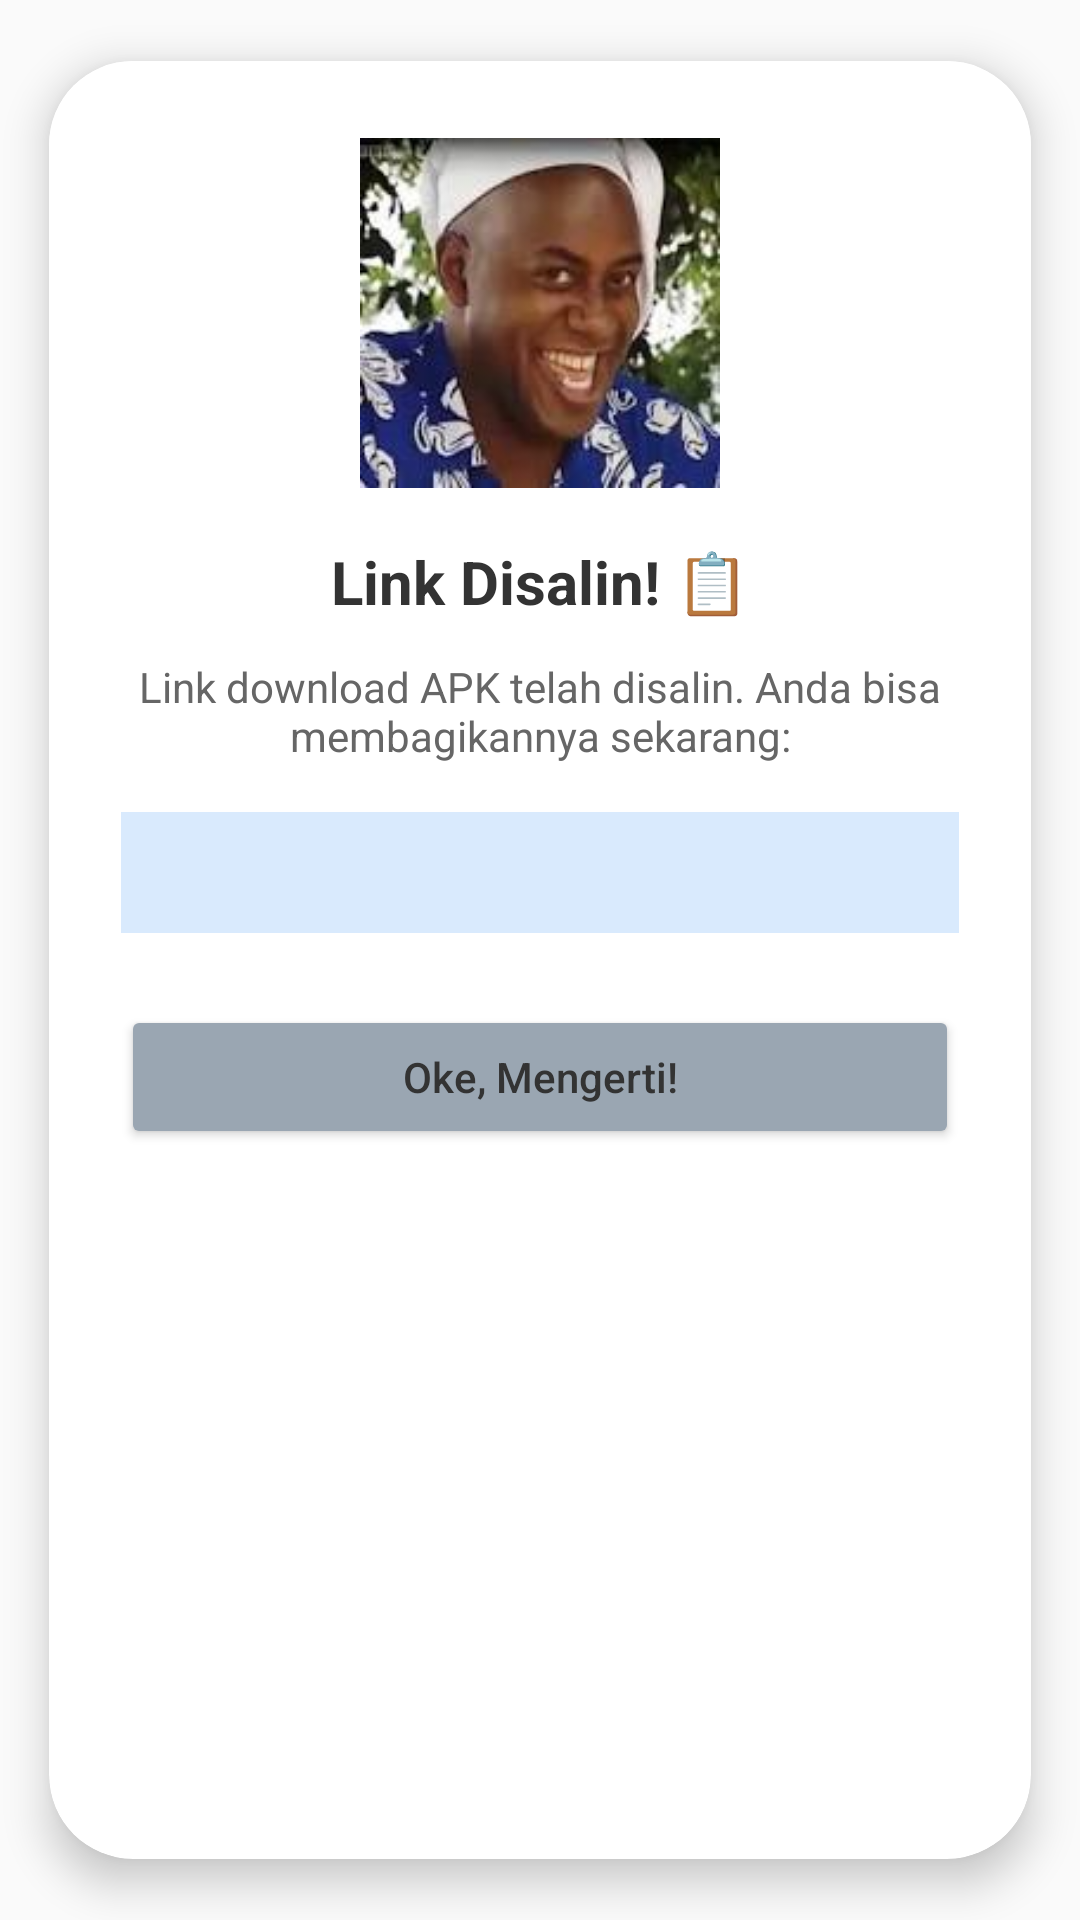

Layout XML and referenced resources for this Android screen:
<!-- AndroidManifest.xml: application theme Theme.LumiNote -->
<!-- res/layout/dialog_copy_link_success.xml -->
<androidx.cardview.widget.CardView
    xmlns:android="http://schemas.android.com/apk/res/android"
    xmlns:app="http://schemas.android.com/apk/res-auto"
    android:layout_width="match_parent"
    android:layout_height="wrap_content"
    app:cardCornerRadius="28dp"
    app:cardElevation="8dp"
    app:cardUseCompatPadding="true">

    <LinearLayout
        android:layout_width="match_parent"
        android:layout_height="wrap_content"
        android:background="@color/background_primary"
        android:orientation="vertical"
        android:padding="24dp">

        <ImageView
            android:layout_width="120dp"
            android:layout_height="120dp"
            android:layout_gravity="center"
            android:src="@drawable/img_hehe_boy"
            android:layout_marginBottom="16dp"
            android:contentDescription="@string/title_copy_link" />

        <TextView
            android:layout_width="match_parent"
            android:layout_height="wrap_content"
            android:text="@string/title_copy_link"
            android:textAlignment="center"
            android:textSize="20sp"
            android:textStyle="bold"
            android:textColor="@color/text_primary"/>

        <TextView
            android:layout_width="match_parent"
            android:layout_height="wrap_content"
            android:layout_marginTop="12dp"
            android:text="@string/msg_copy_link"
            android:textAlignment="center"
            android:textColor="@color/text_secondary"/>

        <LinearLayout
            android:layout_width="match_parent"
            android:layout_height="wrap_content"
            android:background="@color/white_grey"
            android:layout_marginTop="16dp"
            android:padding="12dp"
            android:orientation="vertical">

            <TextView
                android:id="@+id/tvUrlDisplay"
                android:layout_width="match_parent"
                android:layout_height="wrap_content"
                android:fontFamily="monospace"
                android:textSize="12sp"
                android:textColor="#1976D2"
                android:text=""/>
        </LinearLayout>

        <Button
            android:id="@+id/btnOkCopy"
            android:layout_width="match_parent"
            android:layout_height="wrap_content"
            android:layout_marginTop="24dp"
            android:text="@string/btn_ok_copy"
            android:textAllCaps="false"
            android:backgroundTint="@color/dark_grey"
            android:textColor="@color/text_primary"
            app:cornerRadius="16dp" />

    </LinearLayout>
</androidx.cardview.widget.CardView>
<!-- resources referenced by this layout -->
<resources>
  <color name="background_primary">#FFFFFF</color>
  <color name="dark_grey">#9AA6B2</color>
  <color name="text_primary">#333333</color>
  <color name="text_secondary">#666666</color>
  <color name="white_grey">#D9EAFD</color>
  <!-- drawable img_hehe_boy: jpg bitmap (drawable, 6592 bytes) -->
  <string name="btn_ok_copy">Oke, Mengerti!</string>
  <string name="msg_copy_link">Link download APK telah disalin. Anda bisa membagikannya sekarang:</string>
  <string name="title_copy_link">Link Disalin! 📋</string>
  <style name="Theme.LumiNote" parent="Theme.AppCompat.NoActionBar">
          
          <item name="colorPrimary">@color/purple_500</item>
          <item name="colorPrimaryVariant">@color/purple_700</item>
          <item name="colorOnPrimary">@color/white</item>
  
          
          <item name="colorSecondary">@color/teal_200</item>
          <item name="colorSecondaryVariant">@color/teal_700</item>
          <item name="colorOnSecondary">@color/black</item>
  
          
          <item name="android:statusBarColor">@color/header_color</item>
  
          
          <item name="android:windowBackground">@color/background_primary</item>
          <item name="android:colorBackground">@color/background_primary</item>
  
          
          <item name="android:textColorPrimary">@color/text_primary</item>
          <item name="android:textColorSecondary">@color/text_secondary</item>
          <item name="android:textColorHint">@color/text_hint</item>
  
          
          <item name="android:navigationBarColor">@color/bottom_nav_color</item>
  
          
          <item name="android:timePickerStyle">@style/CustomTimePickerStyle</item>
  
          
          <item name="android:editTextColor">@color/text_secondary</item>
  
      </style>
  <color name="purple_500">#FF6200EE</color>
  <color name="purple_700">#FF3700B3</color>
  <color name="white">#FFFFFF</color>
  <color name="teal_200">#FF03DAC5</color>
  <color name="teal_700">#FF018786</color>
  <color name="black">#000000</color>
  <color name="header_color">#BCCCDC</color>
  <color name="text_hint">#999999</color>
  <color name="bottom_nav_color">#9AA6B2</color>
  <style name="CustomTimePickerStyle" parent="android:Widget.Material.Light.TimePicker">
          <item name="android:timePickerMode">spinner</item>
          
          <item name="android:textColorPrimary">@color/text_secondary</item>
          
          <item name="android:textColorSecondary">@color/text_hint</item>
          
          <item name="android:colorControlNormal">@color/blackblue</item>
      </style>
  <color name="blackblue">#000000</color>
</resources>
